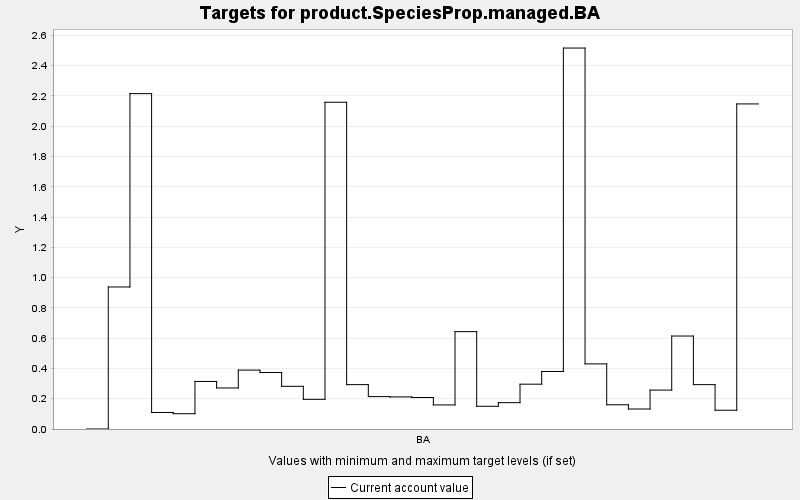

Data behind this chart, as committed beside it:
TARGET, PERIOD, YEAR, PERIODWIDTH, MINIMUM, MAXIMUM, MINWEIGHT, MAXWEIGHT, CURRENT, SUMMARY
product.SpeciesProp.managed.BA, 0, 0, 10.0, 0.0, 10000, 1.0, 1.0, 0.0, 0.0
product.SpeciesProp.managed.BA, 1, 10, 10.0, 0.0, 10000, 1.0, 1.0, 0.938, 0.0
product.SpeciesProp.managed.BA, 2, 20, 10.0, 0.0, 10000, 1.0, 1.0, 2.215, 0.0
product.SpeciesProp.managed.BA, 3, 30, 10.0, 0.0, 10000, 1.0, 1.0, 0.109, 0.0
product.SpeciesProp.managed.BA, 4, 40, 10.0, 0.0, 10000, 1.0, 1.0, 0.101, 0.0
product.SpeciesProp.managed.BA, 5, 50, 10.0, 0.0, 10000, 1.0, 1.0, 0.314, 0.0
product.SpeciesProp.managed.BA, 6, 60, 10.0, 0.0, 10000, 1.0, 1.0, 0.271, 0.0
product.SpeciesProp.managed.BA, 7, 70, 10.0, 0.0, 10000, 1.0, 1.0, 0.389, 0.0
product.SpeciesProp.managed.BA, 8, 80, 10.0, 0.0, 10000, 1.0, 1.0, 0.373, 0.0
product.SpeciesProp.managed.BA, 9, 90, 10.0, 0.0, 10000, 1.0, 1.0, 0.282, 0.0
product.SpeciesProp.managed.BA, 10, 100, 10.0, 0.0, 10000, 1.0, 1.0, 0.196, 0.0
product.SpeciesProp.managed.BA, 11, 110, 10.0, 0.0, 10000, 1.0, 1.0, 2.158, 0.0
product.SpeciesProp.managed.BA, 12, 120, 10.0, 0.0, 10000, 1.0, 1.0, 0.293, 0.0
product.SpeciesProp.managed.BA, 13, 130, 10.0, 0.0, 10000, 1.0, 1.0, 0.214, 0.0
product.SpeciesProp.managed.BA, 14, 140, 10.0, 0.0, 10000, 1.0, 1.0, 0.212, 0.0
product.SpeciesProp.managed.BA, 15, 150, 10.0, 0.0, 10000, 1.0, 1.0, 0.208, 0.0
product.SpeciesProp.managed.BA, 16, 160, 10.0, 0.0, 10000, 1.0, 1.0, 0.159, 0.0
product.SpeciesProp.managed.BA, 17, 170, 10.0, 0.0, 10000, 1.0, 1.0, 0.643, 0.0
product.SpeciesProp.managed.BA, 18, 180, 10.0, 0.0, 10000, 1.0, 1.0, 0.15, 0.0
product.SpeciesProp.managed.BA, 19, 190, 10.0, 0.0, 10000, 1.0, 1.0, 0.174, 0.0
product.SpeciesProp.managed.BA, 20, 200, 10.0, 0.0, 10000, 1.0, 1.0, 0.296, 0.0
product.SpeciesProp.managed.BA, 21, 210, 10.0, 0.0, 10000, 1.0, 1.0, 0.38, 0.0
product.SpeciesProp.managed.BA, 22, 220, 10.0, 0.0, 10000, 1.0, 1.0, 2.516, 0.0
product.SpeciesProp.managed.BA, 23, 230, 10.0, 0.0, 10000, 1.0, 1.0, 0.43, 0.0
product.SpeciesProp.managed.BA, 24, 240, 10.0, 0.0, 10000, 1.0, 1.0, 0.16, 0.0
product.SpeciesProp.managed.BA, 25, 250, 10.0, 0.0, 10000, 1.0, 1.0, 0.132, 0.0
product.SpeciesProp.managed.BA, 26, 260, 10.0, 0.0, 10000, 1.0, 1.0, 0.257, 0.0
product.SpeciesProp.managed.BA, 27, 270, 10.0, 0.0, 10000, 1.0, 1.0, 0.614, 0.0
product.SpeciesProp.managed.BA, 28, 280, 10.0, 0.0, 10000, 1.0, 1.0, 0.293, 0.0
product.SpeciesProp.managed.BA, 29, 290, 10.0, 0.0, 10000, 1.0, 1.0, 0.124, 0.0
product.SpeciesProp.managed.BA, 30, 300, 10.0, 0.0, 10000, 1.0, 1.0, 2.147, 0.0
